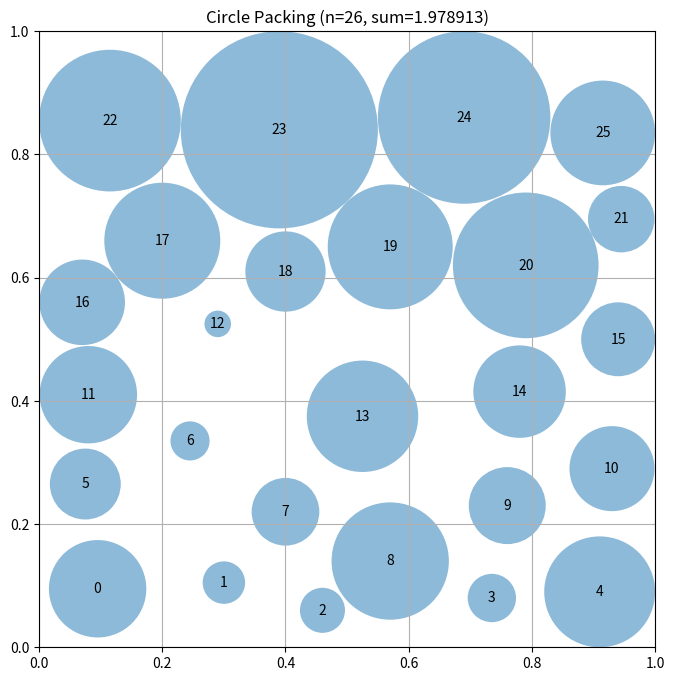

This chart was generated by the following Python code:
# EVOLVE-BLOCK-START
"""Optimized circle packing for n=26 circles in unit square"""
import numpy as np

def construct_packing():
    """Hexagonal packing with local position optimization to maximize radii sum."""
    n = 26
    centers = np.zeros((n, 2))
    
    # Improved hexagonal pattern with better spacing
    rows = [(0.08, 5), (0.25, 6), (0.44, 5), (0.63, 6), (0.84, 4)]
    
    idx = 0
    for y, cnt in rows:
        dx = 0.90 / (cnt - 1) if cnt > 1 else 0
        x0 = 0.05 if cnt == 6 else 0.08
        for i in range(cnt):
            centers[idx] = [x0 + i * dx, y]
            idx += 1
    
    # Local search optimization
    centers = optimize_positions(centers)
    
    radii = compute_max_radii(centers)
    return centers, radii, np.sum(radii)

def optimize_positions(centers):
    """Gradient-free local search to maximize sum of radii."""
    n = centers.shape[0]
    best_centers = centers.copy()
    best_sum = np.sum(compute_max_radii(best_centers))
    
    for _ in range(30):
        improved = False
        for i in range(n):
            for dx, dy in [(0.01,0), (-0.01,0), (0,0.01), (0,-0.01),
                          (0.005,0.005), (-0.005,-0.005), (0.005,-0.005), (-0.005,0.005)]:
                new_centers = best_centers.copy()
                new_pos = np.clip(new_centers[i] + [dx, dy], 0.02, 0.98)
                new_centers[i] = new_pos
                new_sum = np.sum(compute_max_radii(new_centers))
                if new_sum > best_sum + 1e-9:
                    best_centers = new_centers
                    best_sum = new_sum
                    improved = True
        if not improved:
            break
    return best_centers

def compute_max_radii(centers):
    """Compute max valid radii using proportional overlap resolution."""
    n = centers.shape[0]
    radii = np.array([min(c[0], c[1], 1-c[0], 1-c[1]) for c in centers])
    
    for _ in range(100):
        changed = False
        for i in range(n):
            for j in range(i+1, n):
                d = np.linalg.norm(centers[i] - centers[j])
                if radii[i] + radii[j] > d + 1e-10:
                    total = radii[i] + radii[j]
                    radii[i] = d * radii[i] / total
                    radii[j] = d * radii[j] / total
                    changed = True
        if not changed:
            break
    return radii
# EVOLVE-BLOCK-END


# This part remains fixed (not evolved)
def run_packing():
    """Run the circle packing constructor for n=26"""
    centers, radii, sum_radii = construct_packing()
    return centers, radii, sum_radii


def visualize(centers, radii):
    """
    Visualize the circle packing

    Args:
        centers: np.array of shape (n, 2) with (x, y) coordinates
        radii: np.array of shape (n) with radius of each circle
    """
    import matplotlib.pyplot as plt
    from matplotlib.patches import Circle

    fig, ax = plt.subplots(figsize=(8, 8))

    # Draw unit square
    ax.set_xlim(0, 1)
    ax.set_ylim(0, 1)
    ax.set_aspect("equal")
    ax.grid(True)

    # Draw circles
    for i, (center, radius) in enumerate(zip(centers, radii)):
        circle = Circle(center, radius, alpha=0.5)
        ax.add_patch(circle)
        ax.text(center[0], center[1], str(i), ha="center", va="center")

    plt.title(f"Circle Packing (n={len(centers)}, sum={sum(radii):.6f})")
    plt.show()


if __name__ == "__main__":
    centers, radii, sum_radii = run_packing()
    print(f"Sum of radii: {sum_radii}")
    # AlphaEvolve improved this to 2.635

    # Uncomment to visualize:
    visualize(centers, radii)
